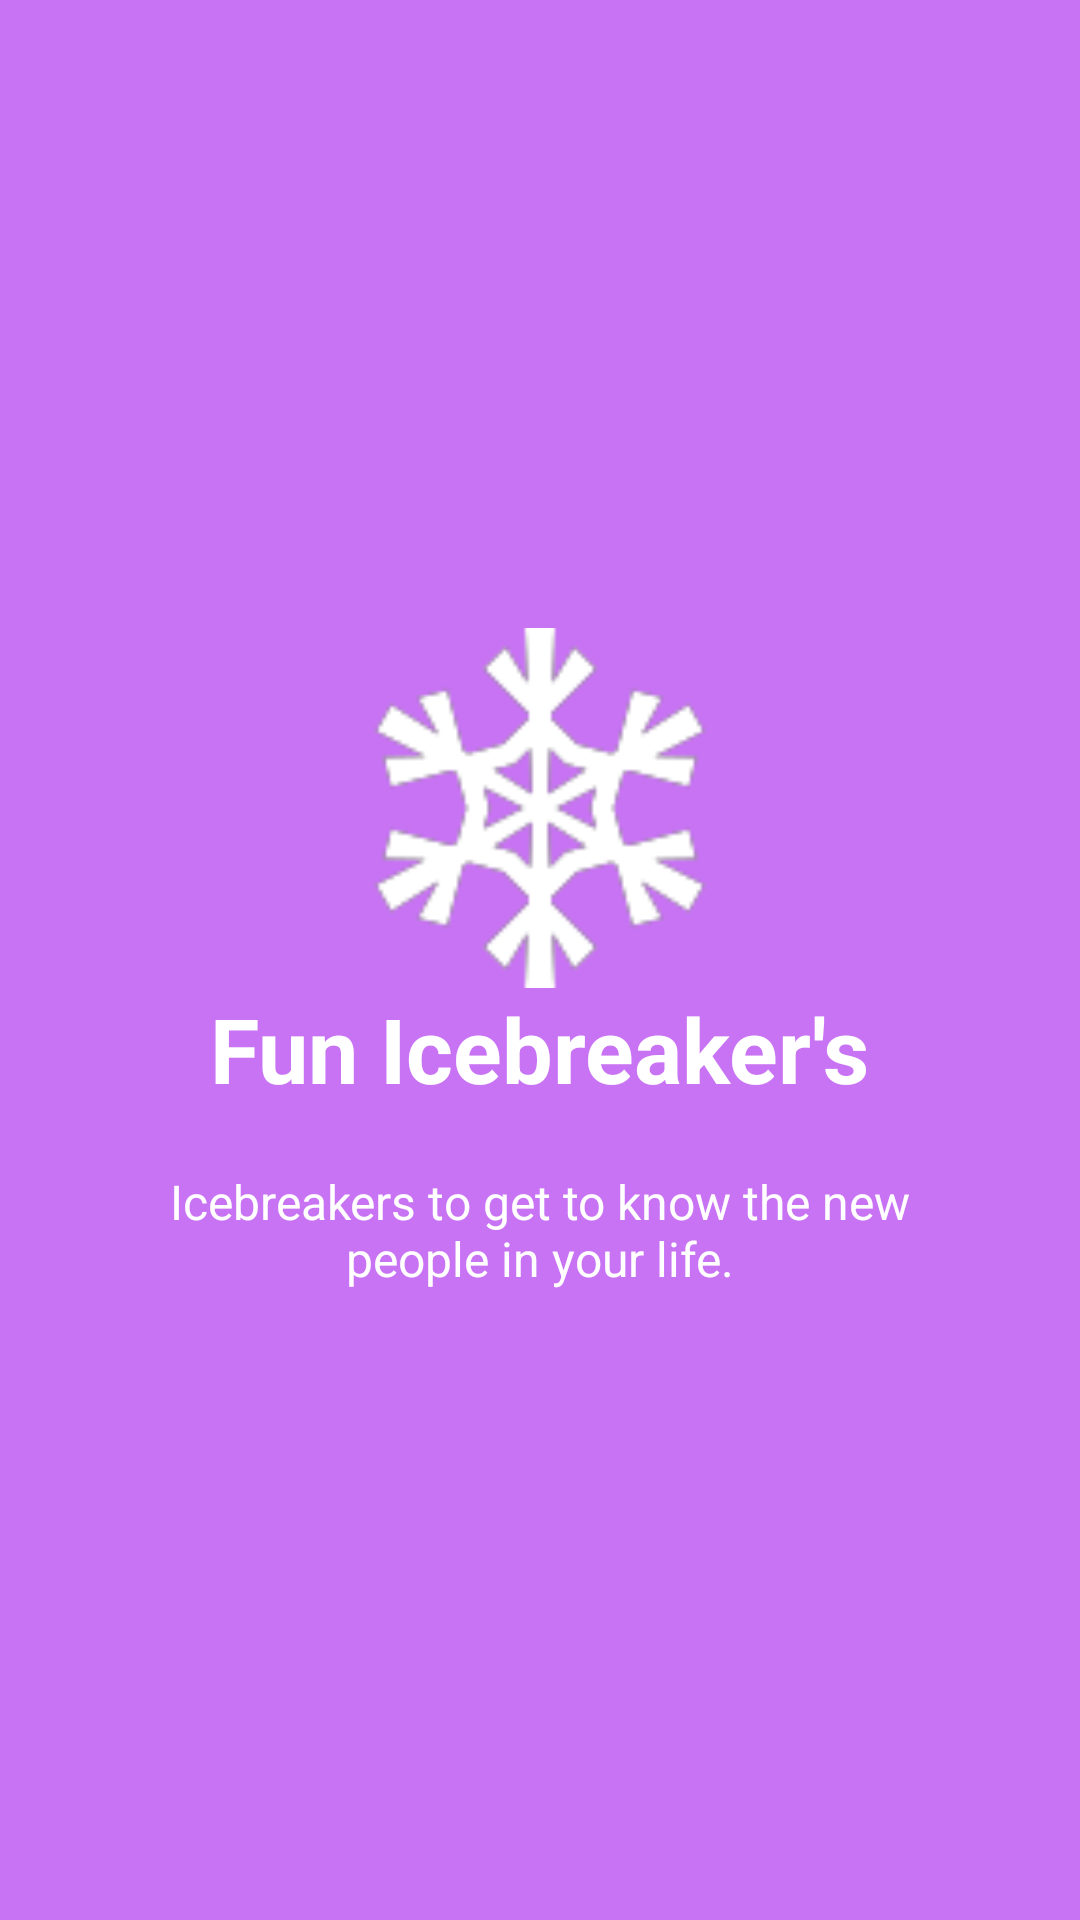

Layout XML and referenced resources for this Android screen:
<!-- AndroidManifest.xml: application theme AppTheme -->
<!-- res/layout/welcome_side4.xml -->
<?xml version="1.0" encoding="utf-8"?>
<RelativeLayout xmlns:android="http://schemas.android.com/apk/res/android"
    android:layout_width="match_parent"
    android:layout_height="match_parent"
    android:background="@color/bg_screen4">

    <LinearLayout
        android:layout_width="wrap_content"
        android:layout_height="wrap_content"
        android:layout_centerInParent="true"
        android:gravity="center_horizontal"
        android:orientation="vertical">

        <ImageView
            android:layout_width="@dimen/img_width_height"
            android:layout_height="@dimen/img_width_height"
            android:background="@drawable/icebreakers_slider_icon" />

        <TextView
            android:layout_width="wrap_content"
            android:layout_height="wrap_content"
            android:text="@string/slide_4_title"
            android:textColor="@android:color/white"
            android:textSize="@dimen/slide_title"
            android:textStyle="bold" />

        <TextView
            android:layout_width="wrap_content"
            android:layout_height="wrap_content"
            android:layout_marginTop="20dp"
            android:gravity="center"
            android:paddingLeft="@dimen/desc_padding"
            android:paddingRight="@dimen/desc_padding"
            android:text="@string/slide_4_desc"
            android:textAlignment="center"
            android:textColor="@android:color/white"
            android:textSize="@dimen/slide_desc" />

    </LinearLayout>

</RelativeLayout>
<!-- resources referenced by this layout -->
<resources>
  <color name="bg_screen4">#c873f4</color>
  <dimen name="desc_padding">40dp</dimen>
  <dimen name="img_width_height">120dp</dimen>
  <dimen name="slide_desc">16dp</dimen>
  <dimen name="slide_title">30dp</dimen>
  <!-- drawable icebreakers_slider_icon: png bitmap (drawable-v24, 3441 bytes) -->
  <string name="slide_4_desc">Icebreakers to get to know the new people in your life.</string>
  <string name="slide_4_title">Fun Icebreaker\'s</string>
  <style name="AppTheme" parent="Theme.AppCompat.Light.NoActionBar">
          
          <item name="android:windowContentTransitions">true</item>
  
          
          <item name="android:windowAllowEnterTransitionOverlap">true</item>
          <item name="android:windowAllowReturnTransitionOverlap">true</item>
      </style>
</resources>
